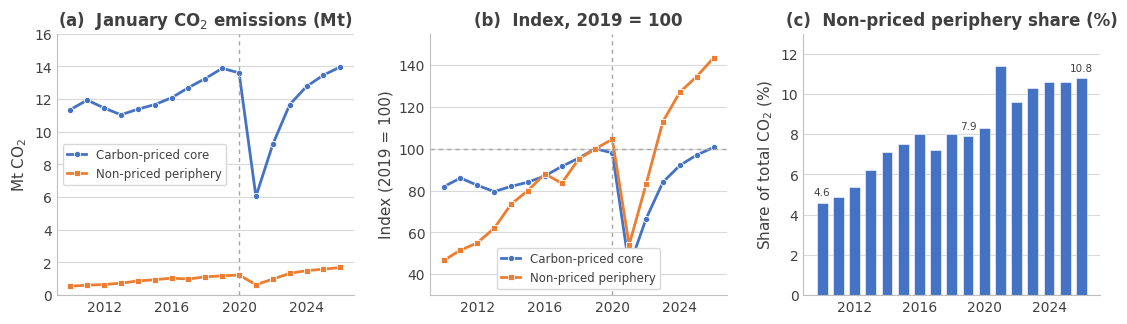
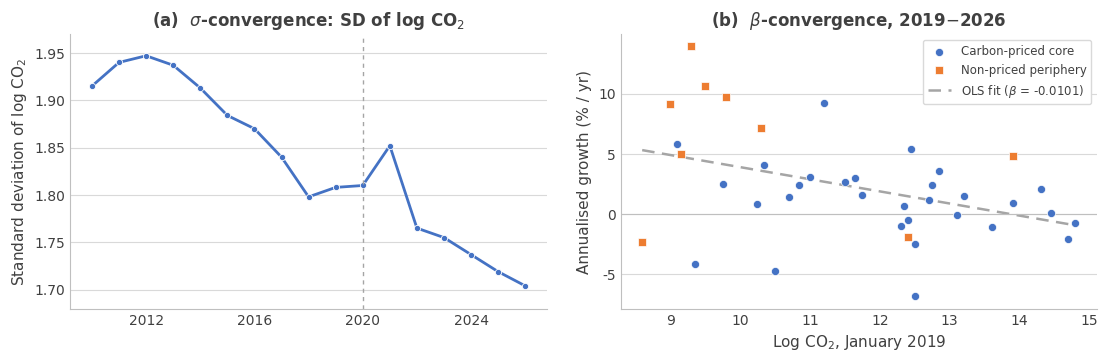
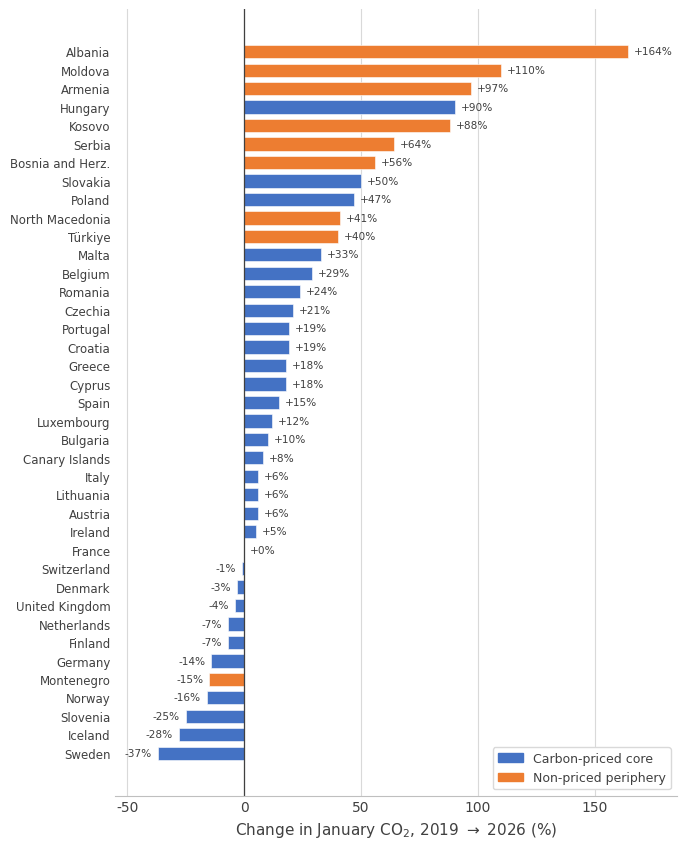
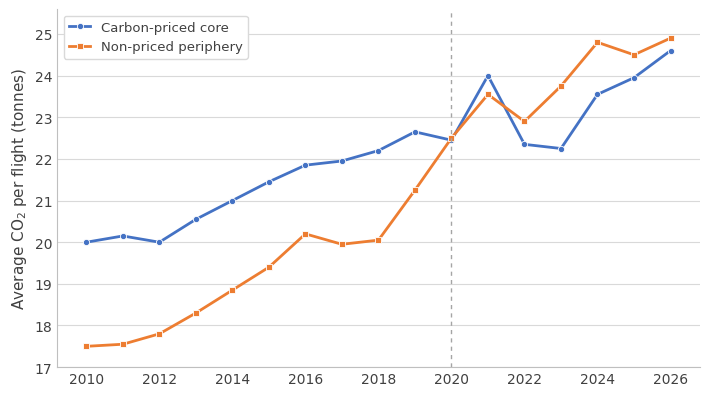

Recreate these plots in Python, in order.
# -*- coding: utf-8 -*-
"""
Figure generation for:
The Great Reshuffling: Structural Divergence in European Aviation
Carbon Geography after COVID-19 (2010-2026)

Reproduces every figure from the EUROCONTROL state-level CO2 panel.
Series are the January-anchored group aggregates and the balanced
39-state convergence panel described in the manuscript.

Output: four PNG files at 300 dpi, styled to match Office/Excel charts.
"""

import numpy as np
import matplotlib as mpl
import matplotlib.pyplot as plt
from matplotlib.ticker import MultipleLocator

# ----------------------------------------------------------------------
# Office / Excel visual theme
# ----------------------------------------------------------------------
BLUE   = "#4472C4"   # Office accent 1  -> carbon-priced core
ORANGE = "#ED7D31"   # Office accent 2  -> non-priced periphery
GREY   = "#A5A5A5"   # Office accent 3
TXT    = "#404040"   # dark grey text
GRID   = "#D9D9D9"   # light gridlines
AXIS   = "#BFBFBF"   # light axis lines

mpl.rcParams.update({
    "font.family": "Carlito",          # Calibri-metric compatible
    "font.size": 11,
    "text.color": TXT,
    "axes.edgecolor": AXIS,
    "axes.linewidth": 0.8,
    "axes.labelcolor": TXT,
    "axes.titlesize": 12,
    "axes.titleweight": "bold",
    "xtick.color": TXT,
    "ytick.color": TXT,
    "xtick.labelsize": 10,
    "ytick.labelsize": 10,
    "legend.fontsize": 10,
    "figure.dpi": 300,
    "savefig.dpi": 300,
})

YEARS = np.arange(2010, 2027)


def excel_axes(ax, ygrid=True):
    """Apply Excel-like styling: horizontal gridlines only, light spines."""
    ax.set_axisbelow(True)
    if ygrid:
        ax.yaxis.grid(True, color=GRID, linewidth=0.8)
    ax.xaxis.grid(False)
    for s in ("top", "right"):
        ax.spines[s].set_visible(False)
    for s in ("left", "bottom"):
        ax.spines[s].set_color(AXIS)
    ax.tick_params(length=0)


# ----------------------------------------------------------------------
# Data (January observations; group aggregates and balanced panel)
# ----------------------------------------------------------------------
# Group emission index, 2019 = 100
core_idx = np.array([81.8, 86.0, 82.5, 79.5, 82.0, 84.0, 87.0, 91.5, 95.5,
                     100.0, 98.0, 43.5, 66.5, 84.0, 92.0, 97.0, 100.6])
peri_idx = np.array([46.6, 51.5, 55.0, 62.0, 73.5, 80.0, 88.0, 83.5, 95.0,
                     100.0, 104.5, 54.0, 83.0, 113.0, 127.0, 134.5, 143.4])

# Absolute levels (Mt CO2): index x 2019 level (core 13.88, periphery 1.18)
core_mt = core_idx / 100.0 * 13.88
peri_mt = peri_idx / 100.0 * 1.18

# Non-priced periphery share of total European aviation CO2 (%)
peri_share = np.array([4.6, 4.9, 5.4, 6.2, 7.1, 7.5, 8.0, 7.2, 8.0,
                       7.9, 8.3, 11.4, 9.6, 10.3, 10.6, 10.6, 10.8])

# sigma-convergence: SD of log CO2 across the balanced 39-state panel
sigma = np.array([1.915, 1.940, 1.947, 1.937, 1.913, 1.884, 1.870, 1.840,
                  1.798, 1.808, 1.810, 1.852, 1.765, 1.755, 1.737, 1.719, 1.704])

# CO2 per flight (tonnes) by group
core_int = np.array([20.0, 20.15, 20.0, 20.55, 21.0, 21.45, 21.85, 21.95,
                     22.2, 22.65, 22.45, 24.0, 22.35, 22.25, 23.55, 23.95, 24.6])
peri_int = np.array([17.5, 17.55, 17.8, 18.3, 18.85, 19.4, 20.2, 19.95,
                     20.05, 21.25, 22.5, 23.55, 22.9, 23.75, 24.8, 24.5, 24.9])

# State-level change 2019 -> 2026 (%), balanced 39-state panel
states = [
    ("Albania", 164, "P"), ("Moldova", 110, "P"), ("Armenia", 97, "P"),
    ("Hungary", 90, "C"), ("Kosovo", 88, "P"), ("Serbia", 64, "P"),
    ("Bosnia and Herz.", 56, "P"), ("Slovakia", 50, "C"), ("Poland", 47, "C"),
    ("North Macedonia", 41, "P"), ("Türkiye", 40, "P"), ("Malta", 33, "C"),
    ("Belgium", 29, "C"), ("Romania", 24, "C"), ("Czechia", 21, "C"),
    ("Croatia", 19, "C"), ("Portugal", 19, "C"), ("Cyprus", 18, "C"),
    ("Greece", 18, "C"), ("Spain", 15, "C"), ("Luxembourg", 12, "C"),
    ("Bulgaria", 10, "C"), ("Canary Islands", 8, "C"), ("Austria", 6, "C"),
    ("Lithuania", 6, "C"), ("Italy", 6, "C"), ("Ireland", 5, "C"),
    ("France", 0, "C"), ("Switzerland", -1, "C"), ("Denmark", -3, "C"),
    ("United Kingdom", -4, "C"), ("Finland", -7, "C"), ("Netherlands", -7, "C"),
    ("Germany", -14, "C"), ("Montenegro", -15, "P"), ("Norway", -16, "C"),
    ("Slovenia", -25, "C"), ("Iceland", -28, "C"), ("Sweden", -37, "C"),
]

# beta-convergence scatter (annualised growth %/yr vs initial log CO2, 2019)
# balanced 39-state panel; core (C) and periphery (P)
beta_pts = [
    (8.6, -2.3, "P"), (9.0, 9.1, "P"), (9.15, 5.0, "P"), (9.3, 13.9, "P"),
    (9.5, 10.6, "P"), (9.8, 9.7, "P"), (10.3, 7.1, "P"), (13.9, 4.8, "P"),
    (12.4, -1.9, "P"),
    (9.1, 5.8, "C"), (9.35, -4.1, "C"), (9.75, 2.5, "C"), (10.25, 0.8, "C"),
    (10.35, 4.1, "C"), (10.5, -4.7, "C"), (10.7, 1.4, "C"), (10.85, 2.4, "C"),
    (11.2, 9.2, "C"), (11.5, 2.7, "C"), (11.65, 3.0, "C"), (11.75, 1.6, "C"),
    (12.3, -1.0, "C"), (12.35, 0.7, "C"), (12.4, -0.5, "C"), (12.45, 5.4, "C"),
    (12.5, -2.5, "C"), (12.5, -6.8, "C"), (12.7, 1.2, "C"), (12.75, 2.4, "C"),
    (12.85, 3.6, "C"), (13.1, -0.1, "C"), (13.6, -1.1, "C"), (13.9, 0.9, "C"),
    (14.3, 2.1, "C"), (14.45, 0.05, "C"), (14.7, -2.1, "C"), (14.8, -0.7, "C"),
    (11.0, 3.1, "C"), (13.2, 1.5, "C"),
]

COVID = 2020


# ----------------------------------------------------------------------
# Figure 1: (a) absolute levels, (b) indexed, (c) periphery share
# ----------------------------------------------------------------------
def figure1():
    fig, axes = plt.subplots(1, 3, figsize=(11.2, 3.35))

    # (a) absolute Mt
    ax = axes[0]
    ax.plot(YEARS, core_mt, color=BLUE, lw=2, marker="o", ms=4.5,
            mfc=BLUE, mec="white", mew=0.6, label="Carbon-priced core")
    ax.plot(YEARS, peri_mt, color=ORANGE, lw=2, marker="s", ms=4.5,
            mfc=ORANGE, mec="white", mew=0.6, label="Non-priced periphery")
    ax.set_title("(a)  January CO$_2$ emissions (Mt)")
    ax.set_ylabel("Mt CO$_2$")
    ax.set_ylim(0, 16)
    ax.axvline(COVID, color=GREY, ls=(0, (3, 3)), lw=1)
    excel_axes(ax)
    ax.xaxis.set_major_locator(MultipleLocator(4))
    ax.legend(loc="center left", frameon=True, framealpha=1,
              edgecolor=GRID, fontsize=8.5, handlelength=1.6)

    # (b) indexed 2019 = 100
    ax = axes[1]
    ax.plot(YEARS, core_idx, color=BLUE, lw=2, marker="o", ms=4.5,
            mfc=BLUE, mec="white", mew=0.6, label="Carbon-priced core")
    ax.plot(YEARS, peri_idx, color=ORANGE, lw=2, marker="s", ms=4.5,
            mfc=ORANGE, mec="white", mew=0.6, label="Non-priced periphery")
    ax.axhline(100, color=GREY, ls=(0, (3, 3)), lw=1)
    ax.axvline(COVID, color=GREY, ls=(0, (3, 3)), lw=1)
    ax.set_title("(b)  Index, 2019 = 100")
    ax.set_ylabel("Index (2019 = 100)")
    ax.set_ylim(30, 155)
    excel_axes(ax)
    ax.xaxis.set_major_locator(MultipleLocator(4))
    ax.legend(loc="lower center", frameon=True, framealpha=1,
              edgecolor=GRID, fontsize=8.5, handlelength=1.6)

    # (c) periphery share
    ax = axes[2]
    bars = ax.bar(YEARS, peri_share, color=BLUE, width=0.66,
                  edgecolor="white", linewidth=0.4)
    ax.set_title("(c)  Non-priced periphery share (%)")
    ax.set_ylabel("Share of total CO$_2$ (%)")
    ax.set_ylim(0, 13)
    excel_axes(ax)
    ax.xaxis.set_major_locator(MultipleLocator(4))
    for x, v in zip(YEARS, peri_share):
        if x in (2010, 2019, 2026):
            ax.text(x, v + 0.25, f"{v:.1f}", ha="center", va="bottom",
                    fontsize=7.5, color=TXT)

    fig.tight_layout(w_pad=1.6)
    fig.savefig("fig1_levels_share.png", bbox_inches="tight",
                facecolor="white")
    plt.close(fig)


# ----------------------------------------------------------------------
# Figure 2: (a) sigma-convergence, (b) beta-convergence scatter
# ----------------------------------------------------------------------
def figure2():
    fig, axes = plt.subplots(1, 2, figsize=(11.2, 3.7))

    # (a) sigma
    ax = axes[0]
    ax.plot(YEARS, sigma, color=BLUE, lw=2, marker="o", ms=4.5,
            mfc=BLUE, mec="white", mew=0.6)
    ax.axvline(COVID, color=GREY, ls=(0, (3, 3)), lw=1)
    ax.set_title("(a)  $\\sigma$-convergence: SD of log CO$_2$")
    ax.set_ylabel("Standard deviation of log CO$_2$")
    ax.set_ylim(1.68, 1.97)
    excel_axes(ax)
    ax.xaxis.set_major_locator(MultipleLocator(4))

    # (b) beta scatter
    ax = axes[1]
    xc = [p[0] for p in beta_pts if p[2] == "C"]
    yc = [p[1] for p in beta_pts if p[2] == "C"]
    xp = [p[0] for p in beta_pts if p[2] == "P"]
    yp = [p[1] for p in beta_pts if p[2] == "P"]
    ax.scatter(xc, yc, s=34, color=BLUE, edgecolor="white", linewidth=0.5,
               label="Carbon-priced core", zorder=3)
    ax.scatter(xp, yp, s=40, color=ORANGE, marker="s", edgecolor="white",
               linewidth=0.5, label="Non-priced periphery", zorder=3)
    # OLS fit line consistent with beta = -0.0100 (-1.00 %/yr per log unit)
    allx = np.array([p[0] for p in beta_pts])
    ally = np.array([p[1] for p in beta_pts])
    b, a = np.polyfit(allx, ally, 1)
    xf = np.linspace(allx.min(), allx.max(), 50)
    ax.plot(xf, a + b * xf, color=GREY, lw=1.8, ls=(0, (5, 3)),
            label=f"OLS fit ($\\beta$ = {b/100:.4f})", zorder=2)
    ax.axhline(0, color=AXIS, lw=0.8)
    ax.set_title("(b)  $\\beta$-convergence, 2019$-$2026")
    ax.set_xlabel("Log CO$_2$, January 2019")
    ax.set_ylabel("Annualised growth (% / yr)")
    excel_axes(ax)
    ax.legend(loc="upper right", frameon=True, framealpha=1,
              edgecolor=GRID, fontsize=8.5)

    fig.tight_layout(w_pad=2.0)
    fig.savefig("fig2_convergence.png", bbox_inches="tight",
                facecolor="white")
    plt.close(fig)


# ----------------------------------------------------------------------
# Figure 3: state-level change 2019 -> 2026
# ----------------------------------------------------------------------
def figure3():
    order = sorted(states, key=lambda s: s[1])   # ascending, so +164 on top
    names = [s[0] for s in order]
    vals = [s[1] for s in order]
    cols = [ORANGE if s[2] == "P" else BLUE for s in order]
    ypos = np.arange(len(order))

    fig, ax = plt.subplots(figsize=(7.0, 8.6))
    ax.barh(ypos, vals, color=cols, height=0.72,
            edgecolor="white", linewidth=0.4)
    ax.set_yticks(ypos)
    ax.set_yticklabels(names, fontsize=8.5)
    ax.set_xlabel("Change in January CO$_2$, 2019 $\\rightarrow$ 2026 (%)")
    ax.axvline(0, color=TXT, lw=0.9)
    ax.set_xlim(-55, 185)
    ax.set_axisbelow(True)
    ax.xaxis.grid(True, color=GRID, linewidth=0.8)
    ax.yaxis.grid(False)
    for s in ("top", "right", "left"):
        ax.spines[s].set_visible(False)
    ax.spines["bottom"].set_color(AXIS)
    ax.tick_params(length=0)
    for y, v in zip(ypos, vals):
        off = 2.5 if v >= 0 else -2.5
        ha = "left" if v >= 0 else "right"
        ax.text(v + off, y, f"{v:+d}%", va="center", ha=ha,
                fontsize=7.6, color=TXT)
    from matplotlib.patches import Patch
    ax.legend(handles=[Patch(color=BLUE, label="Carbon-priced core"),
                       Patch(color=ORANGE, label="Non-priced periphery")],
              loc="lower right", frameon=True, framealpha=1,
              edgecolor=GRID, fontsize=9)
    fig.tight_layout()
    fig.savefig("fig3_state_change.png", bbox_inches="tight",
                facecolor="white")
    plt.close(fig)


# ----------------------------------------------------------------------
# Figure 4: CO2 per flight crossover
# ----------------------------------------------------------------------
def figure4():
    fig, ax = plt.subplots(figsize=(7.2, 4.1))
    ax.plot(YEARS, core_int, color=BLUE, lw=2, marker="o", ms=4.5,
            mfc=BLUE, mec="white", mew=0.6, label="Carbon-priced core")
    ax.plot(YEARS, peri_int, color=ORANGE, lw=2, marker="s", ms=4.5,
            mfc=ORANGE, mec="white", mew=0.6, label="Non-priced periphery")
    ax.axvline(COVID, color=GREY, ls=(0, (3, 3)), lw=1)
    ax.set_ylabel("Average CO$_2$ per flight (tonnes)")
    ax.set_ylim(17, 25.6)
    excel_axes(ax)
    ax.xaxis.set_major_locator(MultipleLocator(2))
    ax.legend(loc="upper left", frameon=True, framealpha=1,
              edgecolor=GRID, fontsize=9.5, handlelength=1.6)
    fig.tight_layout()
    fig.savefig("fig4_intensity.png", bbox_inches="tight",
                facecolor="white")
    plt.close(fig)


if __name__ == "__main__":
    figure1()
    figure2()
    figure3()
    figure4()
    print("Figures written: fig1_levels_share.png, fig2_convergence.png, "
          "fig3_state_change.png, fig4_intensity.png")
